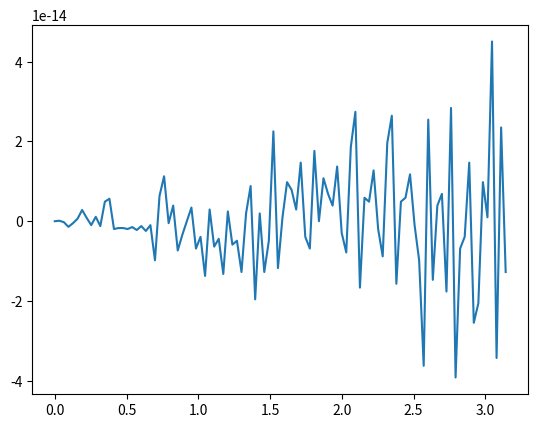

This chart was generated by the following Python code:

#matplotlib notebook
import numpy as np
import matplotlib.pyplot as plt

m = 100
n = 100
#matrix = np.ones(0,1,m*n).reshape(m,n)
t = np.linspace(0,np.pi,100)
X = []
for i in range(100):
	X.append(np.sin(i*t))
fig = plt.figure()
ax = fig.add_subplot(111)
plt.ion()

fig.show()
fig.canvas.draw()

for i in range(0,100):
    ax.clear()
    ax.plot(t,X[i])
    fig.canvas.draw()

    
